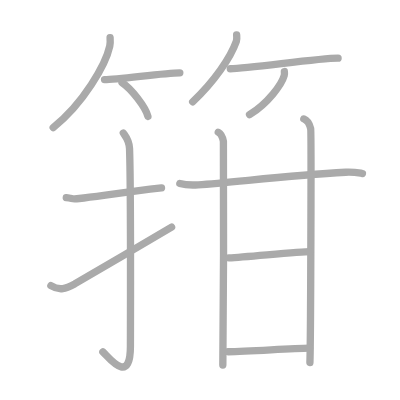
t = 0.00 s
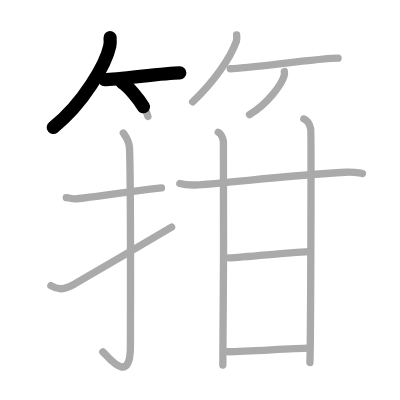
t = 2.75 s
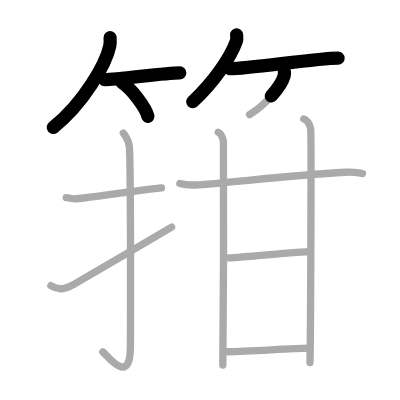
t = 5.50 s
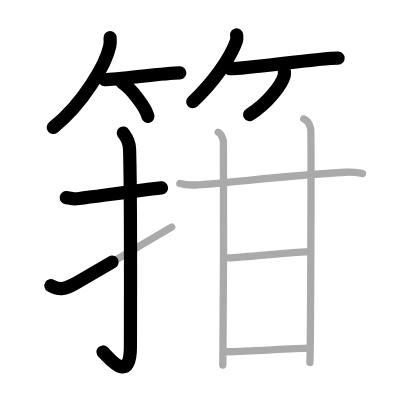
t = 8.50 s
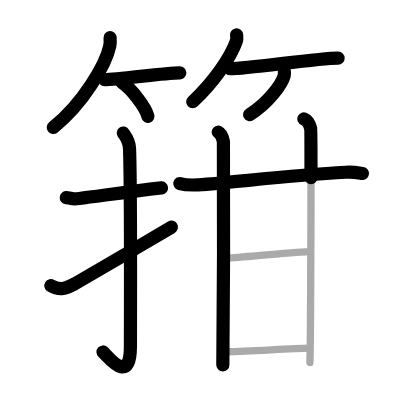
t = 11.25 s
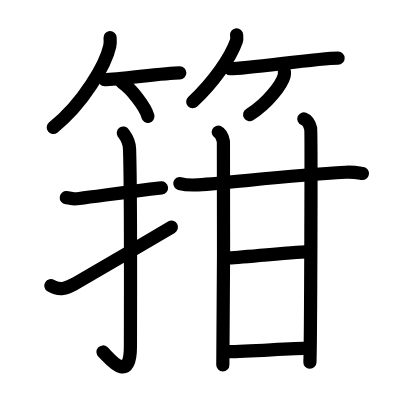
t = 14.00 s

The animated SVG that drew these frames (rendered in a browser with its animation timeline set to each time). Animation: 14 SMIL elements (animate=14); one cycle of 14.00 s.

<?xml version="1.0" standalone="no"?>
<!DOCTYPE svg PUBLIC "-//W3C//DTD SVG 1.1//EN"   "http://www.w3.org/Graphics/SVG/1.1/DTD/svg11.dtd">
<svg width="400px" height="400px"  version="1.1" xmlns="http://www.w3.org/2000/svg">
  <defs>
    <marker id="Triangle" viewBox="0 0 10 10" refX="0" refY="5" markerUnits="strokeWidth" markerWidth="3" style="stroke-opacity:0%;fill:#aaaaaa;" markerHeight="2" orient="auto">
      <path d="M 0 0 L 10 5 L 0 10 z" />
    </marker>
    
    <marker id="Arrow" viewBox="0 0 10 10" refX="5" refY="5" markerUnits="strokeWidth" markerWidth="1.8" style="stroke-opacity:0%;fill:#770000;" markerHeight="2" orient="auto">
      <path d="M 0 4 L 6 4 L 4 1 L 10 5 L 4 9 L 6 6 L 0 6 z" />
        <circle cx="5" cy="5" r="5" />
      </marker>
    
    <marker id="TriangleRed" viewBox="0 0 10 10" refX="0" refY="5" markerUnits="strokeWidth" markerWidth="3" style="stroke-opacity:0%;fill:#CC0000;" markerHeight="2" orient="auto">
      <path d="M 0 0 L 10 5 L 0 10 z" />
    </marker>
    
    <marker id="ArrowRed" viewBox="0 0 10 10" refX="5" refY="5" markerUnits="strokeWidth" markerWidth="1.8" style="stroke-opacity:0%;fill:#CC0000;" markerHeight="2" orient="auto">
      <path d="M 0 4 L 6 4 L 4 1 L 10 5 L 4 9 L 6 6 L 0 6 z" />
        <circle cx="5" cy="5" r="5" />
      </marker>
    
  </defs>
  
  <path style="fill:#ffffff; fill-opacity:100%; fill-rule:evenodd; stroke-width:0;" d="M 0 0 L 400px 0 L 400px 400px L 0 400px L 0 0" />

  <g transform="scale(3.6697247706422 3.6697247706422)">
<path style="fill:none; fill-opacity:0%; fill-rule:evenodd; stroke:#aaaaaa; stroke-opacity:100%; stroke-width: 1.5pt; stroke-linejoin:round; stroke-linecap:round;" d="M30 10.25c0.04 0.58 0.09 1.49-0.09 2.32c-1.06 4.89-7.12 15.61-15.42 22.18"></path>
<path style="fill:none; fill-opacity:0%; fill-rule:evenodd; stroke:#aaaaaa; stroke-opacity:100%; stroke-width: 1.5pt; stroke-linejoin:round; stroke-linecap:round;" d="M28.48 21.69c3.85 0 16.2-1.85 20.52-1.85"></path>
<path style="fill:none; fill-opacity:0%; fill-rule:evenodd; stroke:#aaaaaa; stroke-opacity:100%; stroke-width: 1.5pt; stroke-linejoin:round; stroke-linecap:round;" d="M33.25 22.5c2.49 1.63 6.44 6.69 7.06 9.22"></path>
<path style="fill:none; fill-opacity:0%; fill-rule:evenodd; stroke:#aaaaaa; stroke-opacity:100%; stroke-width: 1.5pt; stroke-linejoin:round; stroke-linecap:round;" d="M64.48 9.5c0.03 0.43 0.14 1.12-0.07 1.73c-1.6 4.52-6.04 10.97-11.91 16.52"></path>
<path style="fill:none; fill-opacity:0%; fill-rule:evenodd; stroke:#aaaaaa; stroke-opacity:100%; stroke-width: 1.5pt; stroke-linejoin:round; stroke-linecap:round;" d="M62.75 18.73c5.08 0 23.68-2.88 29.38-2.88"></path>
<path style="fill:none; fill-opacity:0%; fill-rule:evenodd; stroke:#aaaaaa; stroke-opacity:100%; stroke-width: 1.5pt; stroke-linejoin:round; stroke-linecap:round;" d="M77.49 19.5c0.03 0.28 0.06 0.71-0.05 1.11c-0.65 2.34-4.36 7.49-9.44 10.64"></path>
<path style="fill:none; fill-opacity:0%; fill-rule:evenodd; stroke:#aaaaaa; stroke-opacity:100%; stroke-width: 1.5pt; stroke-linejoin:round; stroke-linecap:round;" d="M18.06 53.86c2.11 0.23 1.28 0.5 3.54 0.23c5.56-0.68 13.14-1.82 22.41-2.88"></path>
<path style="fill:none; fill-opacity:0%; fill-rule:evenodd; stroke:#aaaaaa; stroke-opacity:100%; stroke-width: 1.5pt; stroke-linejoin:round; stroke-linecap:round;" d="M33.6 36.25c0.47 0.71 1.62 1.93 1.7 4.28c0.39 11.28 0.24 49.95 0.24 53.8c0 11.05-6.12 2.74-7.51 1.55"></path>
<path style="fill:none; fill-opacity:0%; fill-rule:evenodd; stroke:#aaaaaa; stroke-opacity:100%; stroke-width: 1.5pt; stroke-linejoin:round; stroke-linecap:round;" d="M13.87 77.83c2.45 1.5 4.03 0.81 6.48-0.47c1.44-0.76 20.28-11.84 26.41-15.48"></path>
<path style="fill:none; fill-opacity:0%; fill-rule:evenodd; stroke:#aaaaaa; stroke-opacity:100%; stroke-width: 1.5pt; stroke-linejoin:round; stroke-linecap:round;" d="M49 50.01c1.31 0.35 3.7 0.43 5.01 0.35c9.62-0.64 24.42-2.58 40.19-3.42c2.17-0.12 3.48 0.17 4.57 0.34"></path>
<path style="fill:none; fill-opacity:0%; fill-rule:evenodd; stroke:#aaaaaa; stroke-opacity:100%; stroke-width: 1.5pt; stroke-linejoin:round; stroke-linecap:round;" d="M59.48 36.03c0.78 0.38 1.25 1.73 1.4 2.5c0.16 0.77 0 56.15-0.16 60.96"></path>
<path style="fill:none; fill-opacity:0%; fill-rule:evenodd; stroke:#aaaaaa; stroke-opacity:100%; stroke-width: 1.5pt; stroke-linejoin:round; stroke-linecap:round;" d="M82.79 32.41c1.04 0.4 1.66 1.81 1.87 2.62c0.21 0.81 0 58.71-0.21 63.75"></path>
<path style="fill:none; fill-opacity:0%; fill-rule:evenodd; stroke:#aaaaaa; stroke-opacity:100%; stroke-width: 1.5pt; stroke-linejoin:round; stroke-linecap:round;" d="M62.38 70.28c5.23-0.3 19.31-1.71 22.12-1.71"></path>
<path style="fill:none; fill-opacity:0%; fill-rule:evenodd; stroke:#aaaaaa; stroke-opacity:100%; stroke-width: 1.5pt; stroke-linejoin:round; stroke-linecap:round;" d="M62.13 95.84c6.19-0.12 16.52-0.85 22.23-0.97"></path>

<path style="fill:none; fill-opacity:0%; fill-rule:evenodd; stroke:#000000; stroke-opacity:100%; stroke-width: 2.7pt; stroke-linejoin:round; stroke-linecap:round;" d="M30 10.25c0.04 0.58 0.09 1.49-0.09 2.32c-1.06 4.89-7.12 15.61-15.42 22.18" pathLength="100" stroke-dashoffset="100" stroke-dasharray="100 105"><animate id="dashAnim1" attributeName="stroke-dashoffset" from="100" to="0" dur="1s" calcMode="linear" fill="freeze"/></path>
<path style="fill:none; fill-opacity:0%; fill-rule:evenodd; stroke:#000000; stroke-opacity:100%; stroke-width: 2.7pt; stroke-linejoin:round; stroke-linecap:round;" d="M28.48 21.69c3.85 0 16.2-1.85 20.52-1.85" pathLength="100" stroke-dashoffset="100" stroke-dasharray="100 105"><animate id="dashAnim2" attributeName="stroke-dashoffset" from="100" to="0" dur="1s" calcMode="linear" begin="dashAnim1.end" fill="freeze"/></path>
<path style="fill:none; fill-opacity:0%; fill-rule:evenodd; stroke:#000000; stroke-opacity:100%; stroke-width: 2.7pt; stroke-linejoin:round; stroke-linecap:round;" d="M33.25 22.5c2.49 1.63 6.44 6.69 7.06 9.22" pathLength="100" stroke-dashoffset="100" stroke-dasharray="100 105"><animate id="dashAnim3" attributeName="stroke-dashoffset" from="100" to="0" dur="1s" calcMode="linear" begin="dashAnim2.end" fill="freeze"/></path>
<path style="fill:none; fill-opacity:0%; fill-rule:evenodd; stroke:#000000; stroke-opacity:100%; stroke-width: 2.7pt; stroke-linejoin:round; stroke-linecap:round;" d="M64.48 9.5c0.03 0.43 0.14 1.12-0.07 1.73c-1.6 4.52-6.04 10.97-11.91 16.52" pathLength="100" stroke-dashoffset="100" stroke-dasharray="100 105"><animate id="dashAnim4" attributeName="stroke-dashoffset" from="100" to="0" dur="1s" calcMode="linear" begin="dashAnim3.end" fill="freeze"/></path>
<path style="fill:none; fill-opacity:0%; fill-rule:evenodd; stroke:#000000; stroke-opacity:100%; stroke-width: 2.7pt; stroke-linejoin:round; stroke-linecap:round;" d="M62.75 18.73c5.08 0 23.68-2.88 29.38-2.88" pathLength="100" stroke-dashoffset="100" stroke-dasharray="100 105"><animate id="dashAnim5" attributeName="stroke-dashoffset" from="100" to="0" dur="1s" calcMode="linear" begin="dashAnim4.end" fill="freeze"/></path>
<path style="fill:none; fill-opacity:0%; fill-rule:evenodd; stroke:#000000; stroke-opacity:100%; stroke-width: 2.7pt; stroke-linejoin:round; stroke-linecap:round;" d="M77.49 19.5c0.03 0.28 0.06 0.71-0.05 1.11c-0.65 2.34-4.36 7.49-9.44 10.64" pathLength="100" stroke-dashoffset="100" stroke-dasharray="100 105"><animate id="dashAnim6" attributeName="stroke-dashoffset" from="100" to="0" dur="1s" calcMode="linear" begin="dashAnim5.end" fill="freeze"/></path>
<path style="fill:none; fill-opacity:0%; fill-rule:evenodd; stroke:#000000; stroke-opacity:100%; stroke-width: 2.7pt; stroke-linejoin:round; stroke-linecap:round;" d="M18.06 53.86c2.11 0.23 1.28 0.5 3.54 0.23c5.56-0.68 13.14-1.82 22.41-2.88" pathLength="100" stroke-dashoffset="100" stroke-dasharray="100 105"><animate id="dashAnim7" attributeName="stroke-dashoffset" from="100" to="0" dur="1s" calcMode="linear" begin="dashAnim6.end" fill="freeze"/></path>
<path style="fill:none; fill-opacity:0%; fill-rule:evenodd; stroke:#000000; stroke-opacity:100%; stroke-width: 2.7pt; stroke-linejoin:round; stroke-linecap:round;" d="M33.6 36.25c0.47 0.71 1.62 1.93 1.7 4.28c0.39 11.28 0.24 49.95 0.24 53.8c0 11.05-6.12 2.74-7.51 1.55" pathLength="100" stroke-dashoffset="100" stroke-dasharray="100 105"><animate id="dashAnim8" attributeName="stroke-dashoffset" from="100" to="0" dur="1s" calcMode="linear" begin="dashAnim7.end" fill="freeze"/></path>
<path style="fill:none; fill-opacity:0%; fill-rule:evenodd; stroke:#000000; stroke-opacity:100%; stroke-width: 2.7pt; stroke-linejoin:round; stroke-linecap:round;" d="M13.87 77.83c2.45 1.5 4.03 0.81 6.48-0.47c1.44-0.76 20.28-11.84 26.41-15.48" pathLength="100" stroke-dashoffset="100" stroke-dasharray="100 105"><animate id="dashAnim9" attributeName="stroke-dashoffset" from="100" to="0" dur="1s" calcMode="linear" begin="dashAnim8.end" fill="freeze"/></path>
<path style="fill:none; fill-opacity:0%; fill-rule:evenodd; stroke:#000000; stroke-opacity:100%; stroke-width: 2.7pt; stroke-linejoin:round; stroke-linecap:round;" d="M49 50.01c1.31 0.35 3.7 0.43 5.01 0.35c9.62-0.64 24.42-2.58 40.19-3.42c2.17-0.12 3.48 0.17 4.57 0.34" pathLength="100" stroke-dashoffset="100" stroke-dasharray="100 105"><animate id="dashAnim10" attributeName="stroke-dashoffset" from="100" to="0" dur="1s" calcMode="linear" begin="dashAnim9.end" fill="freeze"/></path>
<path style="fill:none; fill-opacity:0%; fill-rule:evenodd; stroke:#000000; stroke-opacity:100%; stroke-width: 2.7pt; stroke-linejoin:round; stroke-linecap:round;" d="M59.48 36.03c0.78 0.38 1.25 1.73 1.4 2.5c0.16 0.77 0 56.15-0.16 60.96" pathLength="100" stroke-dashoffset="100" stroke-dasharray="100 105"><animate id="dashAnim11" attributeName="stroke-dashoffset" from="100" to="0" dur="1s" calcMode="linear" begin="dashAnim10.end" fill="freeze"/></path>
<path style="fill:none; fill-opacity:0%; fill-rule:evenodd; stroke:#000000; stroke-opacity:100%; stroke-width: 2.7pt; stroke-linejoin:round; stroke-linecap:round;" d="M82.79 32.41c1.04 0.4 1.66 1.81 1.87 2.62c0.21 0.81 0 58.71-0.21 63.75" pathLength="100" stroke-dashoffset="100" stroke-dasharray="100 105"><animate id="dashAnim12" attributeName="stroke-dashoffset" from="100" to="0" dur="1s" calcMode="linear" begin="dashAnim11.end" fill="freeze"/></path>
<path style="fill:none; fill-opacity:0%; fill-rule:evenodd; stroke:#000000; stroke-opacity:100%; stroke-width: 2.7pt; stroke-linejoin:round; stroke-linecap:round;" d="M62.38 70.28c5.23-0.3 19.31-1.71 22.12-1.71" pathLength="100" stroke-dashoffset="100" stroke-dasharray="100 105"><animate id="dashAnim13" attributeName="stroke-dashoffset" from="100" to="0" dur="1s" calcMode="linear" begin="dashAnim12.end" fill="freeze"/></path>
<path style="fill:none; fill-opacity:0%; fill-rule:evenodd; stroke:#000000; stroke-opacity:100%; stroke-width: 2.7pt; stroke-linejoin:round; stroke-linecap:round;" d="M62.13 95.84c6.19-0.12 16.52-0.85 22.23-0.97" pathLength="100" stroke-dashoffset="100" stroke-dasharray="100 105"><animate id="dashAnim14" attributeName="stroke-dashoffset" from="100" to="0" dur="1s" calcMode="linear" begin="dashAnim13.end" fill="freeze"/></path>

</g>

</svg>  
          
